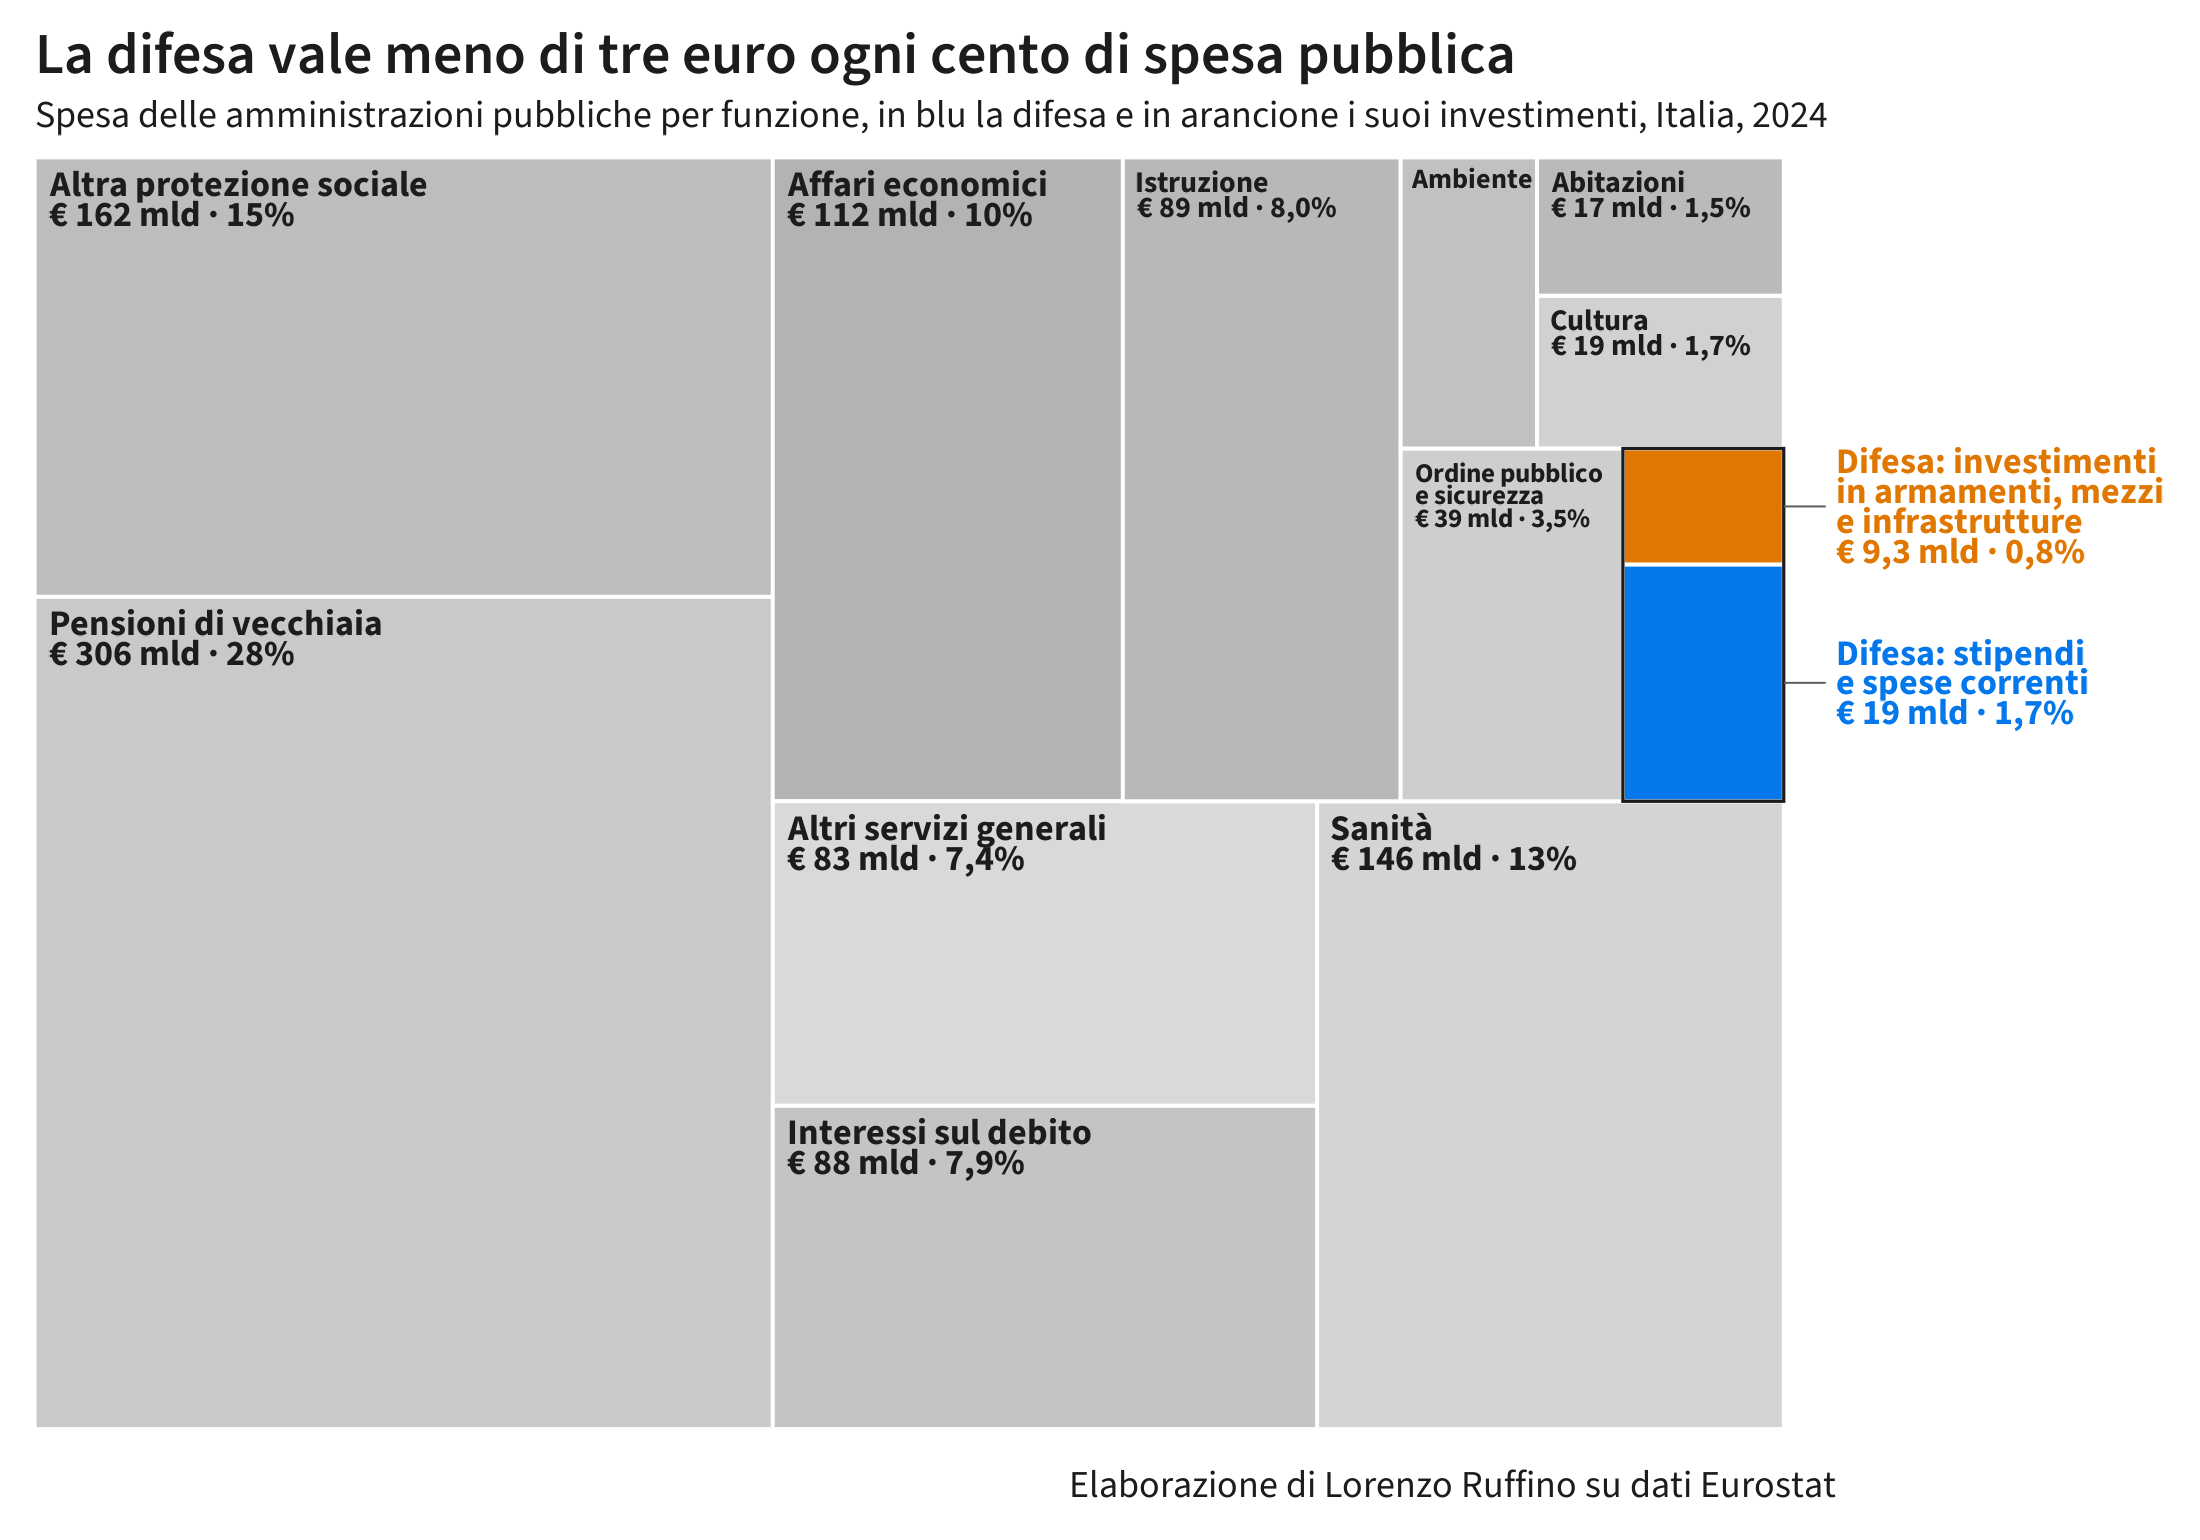

Source data for this figure (header and first rows):
gruppo, voce, mld, pct, tipo
Protezione sociale, Pensioni di vecchiaia, 306.4, 27.62, altro
Protezione sociale, Altra protezione sociale, 161.7, 14.58, altro
Sanità, Sanità, 146.1, 13.17, altro
Affari economici, Affari economici, 112.4, 10.13, altro
Servizi generali, Interessi sul debito, 87.8, 7.916, altro
Servizi generali, Altri servizi generali, 82.6, 7.447, altro
Istruzione, Istruzione, 89.2, 8.042, altro
Ordine pubblico, Ordine pubblico?e sicurezza, 39.1, 3.525, altro
Ambiente, Ambiente, 19.8, 1.785, altro
Cultura, Cultura, 18.8, 1.695, altro
Abitazioni, Abitazioni, 17, 1.533, altro
Difesa, Difesa: stipendi e spese correnti, 19, 1.713, difesa
Difesa, Difesa: investimenti, 9.3, 0.8384, invest
